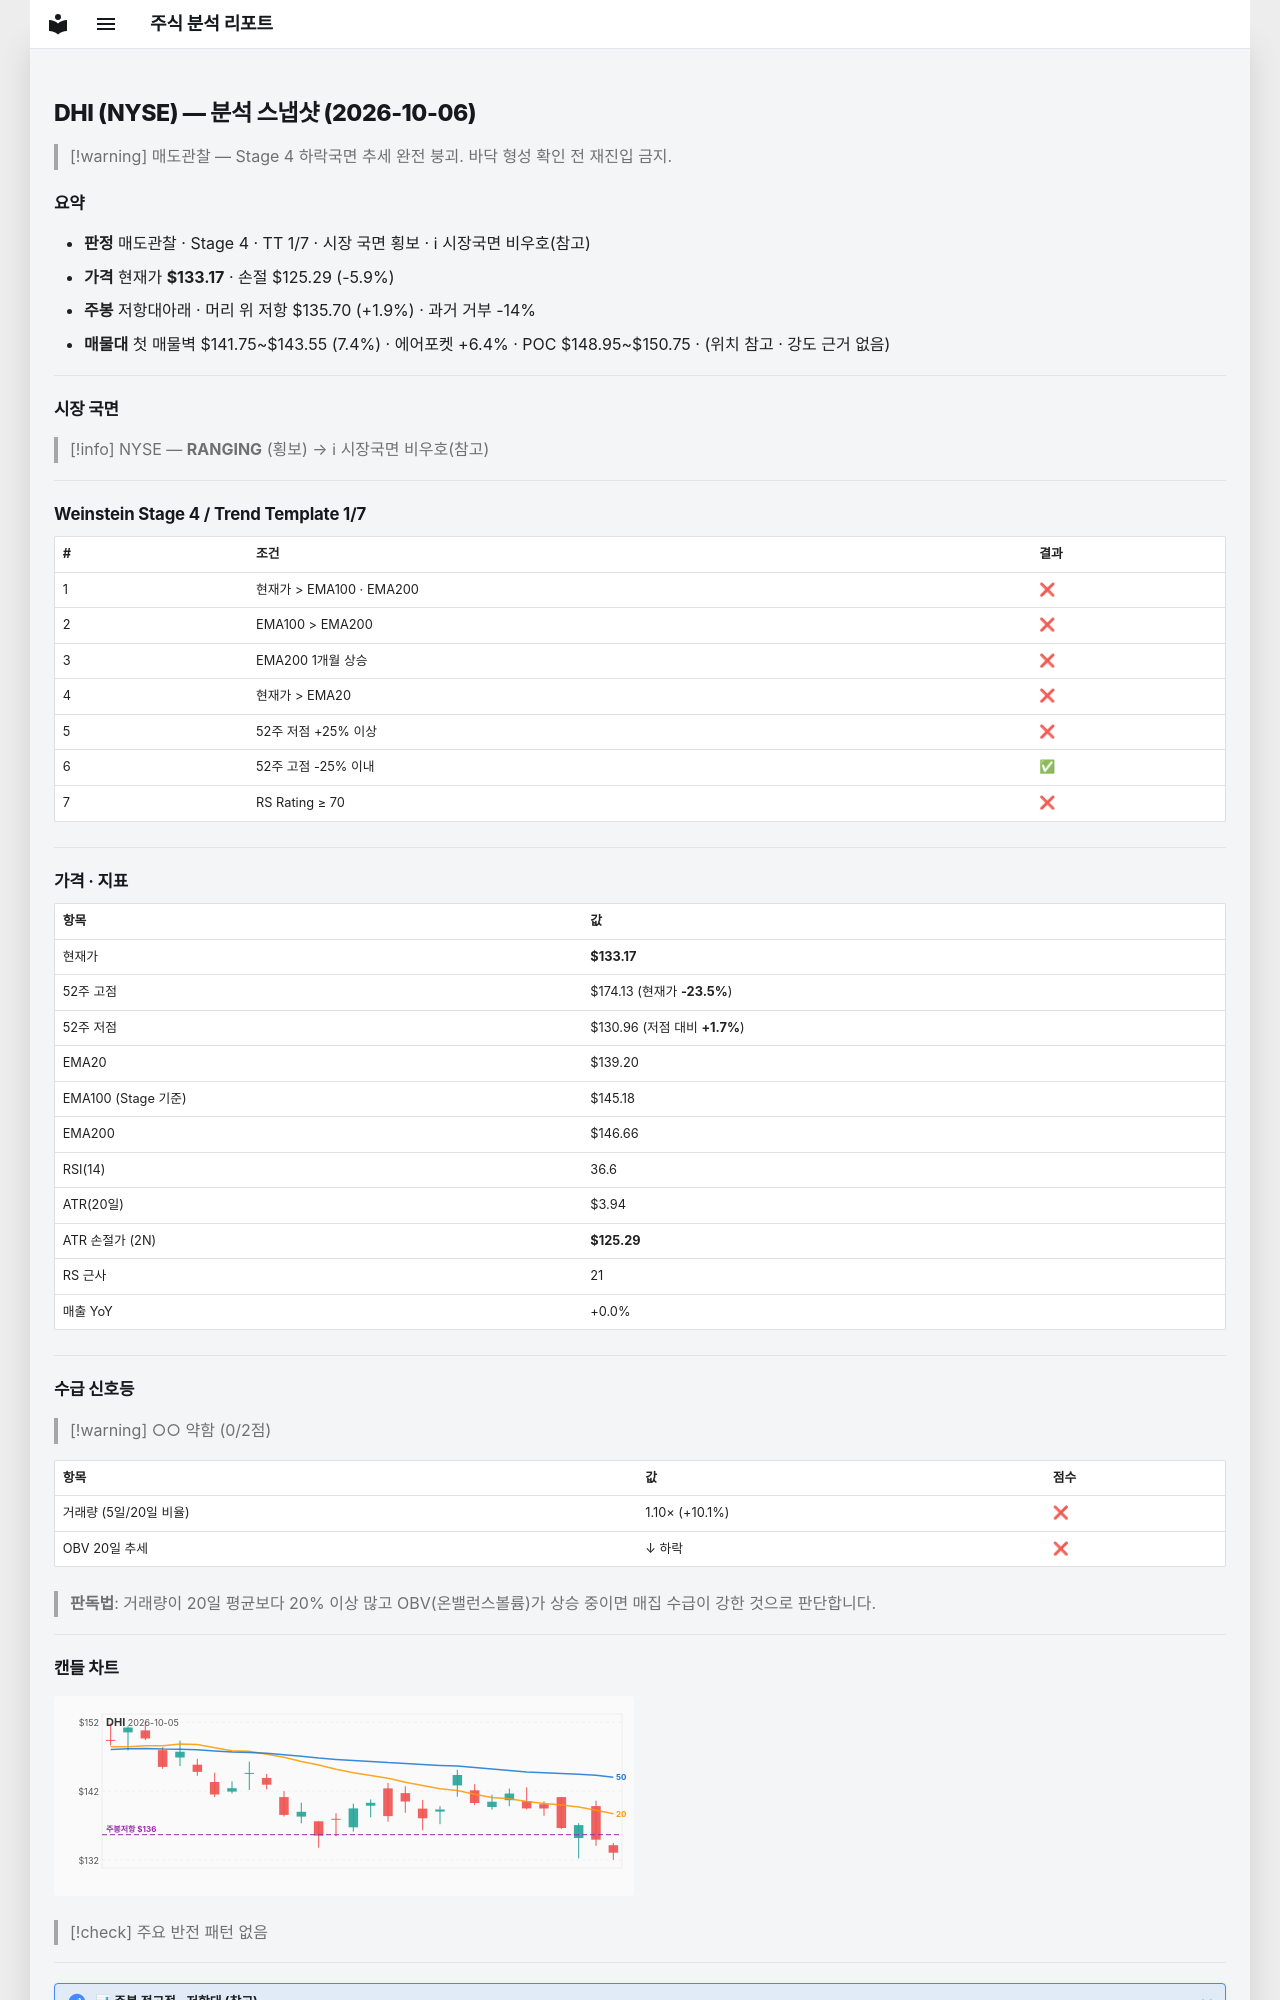

repository: soloandco/stock-reports · page: snapshots/DHI-2026-10-06/index.html · generator: mkdocs

---
type: analysis-snapshot
title: DHI 분석 스냅샷
ticker: DHI
market: NYSE
created: 2026-10-06
updated: 2026-10-06
bar-date: 2026-10-05
verdict: 매도관찰
real-rr: 0.32
sma50-gap-pct: -4.3
weekly-position: 저항대아래
weekly-overhead-price: 135.70
weekly-overhead-pct: 1.9
stage: 4
trend-template-score: 1
tt-max: 7
ma-set: ema-20-100-200
price: 133.1699981689453
stop-price: 125.29418853416793
market-regime: RANGING
supply-demand-score: 0/2
supply-demand-label: 약함
status: tracking
tags:
  - stock-agent
  - watchlist
  - DHI
  - analysis
related:
  - "[[analysis-template]]"
---

# DHI (NYSE) — 분석 스냅샷 (2026-10-06)

> [!warning] 매도관찰 — Stage 4 하락국면
> 추세 완전 붕괴. 바닥 형성 확인 전 재진입 금지.

## 요약

- **판정** 매도관찰 · Stage 4 · TT 1/7 · 시장 국면 횡보 · ℹ 시장국면 비우호(참고)
- **가격** 현재가 **$133.17** · 손절 $125.29 (-5.9%)
- **주봉** 저항대아래 · 머리 위 저항 $135.70 (+1.9%) · 과거 거부 -14%
- **매물대** 첫 매물벽 $141.75~$143.55 (7.4%) · 에어포켓 +6.4% · POC $148.95~$150.75 · (위치 참고 · 강도 근거 없음)

---

## 시장 국면

> [!info] NYSE — **RANGING** (횡보) → ℹ 시장국면 비우호(참고)

---

## Weinstein Stage 4 / Trend Template 1/7

| # | 조건 | 결과 |
|---|------|------|
| 1 | 현재가 > EMA100 · EMA200 | ❌ |
| 2 | EMA100 > EMA200 | ❌ |
| 3 | EMA200 1개월 상승 | ❌ |
| 4 | 현재가 > EMA20 | ❌ |
| 5 | 52주 저점 +25% 이상 | ❌ |
| 6 | 52주 고점 -25% 이내 | ✅ |
| 7 | RS Rating ≥ 70 | ❌ |

---

## 가격 · 지표

| 항목 | 값 |
|------|---|
| 현재가 | **$133.17** |
| 52주 고점 | $174.13 (현재가 **-23.5%**) |
| 52주 저점 | $130.96 (저점 대비 **+1.7%**) |
| EMA20 | $139.20 |
| EMA100 (Stage 기준) | $145.18 |
| EMA200 | $146.66 |
| RSI(14) | 36.6 |
| ATR(20일) | $3.94 |
| ATR 손절가 (2N) | **$125.29** |
| RS 근사 | 21 |
| 매출 YoY | +0.0% |

---
## 수급 신호등

> [!warning] ○○ 약함 (0/2점)

| 항목 | 값 | 점수 |
|------|------|------|
| 거래량 (5일/20일 비율) | 1.10× (+10.1%) | ❌ |
| OBV 20일 추세 | ↓ 하락 | ❌ |

> **판독법**: 거래량이 20일 평균보다 20% 이상 많고 OBV(온밸런스볼륨)가 상승 중이면 매집 수급이 강한 것으로 판단합니다.

---
